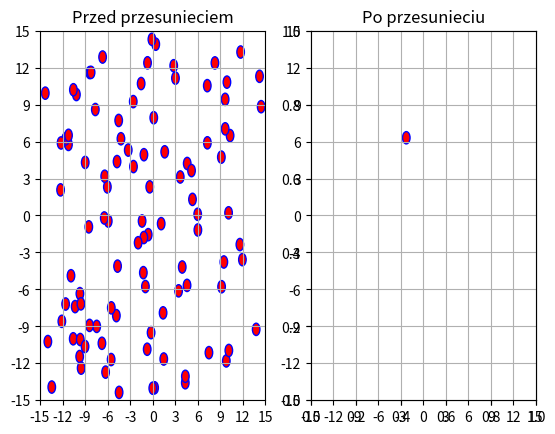

Reproduce this figure in Python.
import numpy as np
import random
import matplotlib.pyplot as plt
import math

fig, (ax1,ax2) = plt.subplots(1,2) 

IloscKol = 100
positionx = []
positiony = []
Dyski = []
Vector = [1,1]
r=0.5
for i in range(IloscKol):
    x = random.uniform(-14.5,14.5)
    y = random.uniform(-14.5,14.5)
    positionx.append(x)
    positiony.append(y)
    Dyski.append([x,y])
    Kolo = plt.Circle((x,y), radius = r,edgecolor='b',linewidth=1,facecolor='r')
    ax1.add_patch(Kolo)
print(Dyski)
ax1=plt.subplot(1,2,1)
ax1.set_xticks(np.arange(-15,16,3), np.arange(-15,16,3))
ax1.set_yticks(np.arange(-15,16,3), np.arange(-15,16,3))
ax1.grid()
ax1.set_title('Przed przesunieciem')
ax2=plt.subplot(1,2,2,sharey=ax1,sharex=ax1)
ax2.set_title('Po przesunieciu')
ax2.grid()

def Przsuniecie(Position,V):
    Position[0][0]=Position[0][0]+V[0]
    Position[0][1]=Position[0][1]+V[1]
    Kolo = plt.Circle((Position[0][0],Position[0][1]), radius = r,edgecolor='b',linewidth=1,facecolor='r')
    ax2.add_patch(Kolo)
    plt.show()


Przsuniecie(Dyski,Vector)
